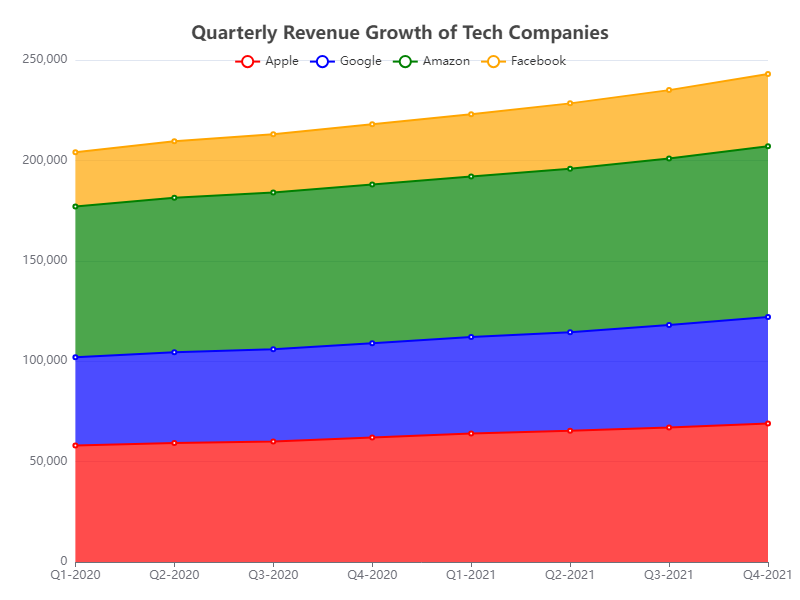

The file beside this chart, header and first rows:
Quarter, Apple, Google, Amazon, Facebook
Q1-2020, 58000, 44000, 75000, 27000
Q2-2020, 59300, 45100, 77000, 28100
Q3-2020, 60000, 46000, 78000, 29000
Q4-2020, 62000, 47000, 79000, 30000
Q1-2021, 64000, 48000, 80000, 31000
Q2-2021, 65400, 49000, 81500, 32500
Q3-2021, 67000, 51000, 83000, 34000
Q4-2021, 69000, 53000, 85000, 36000
